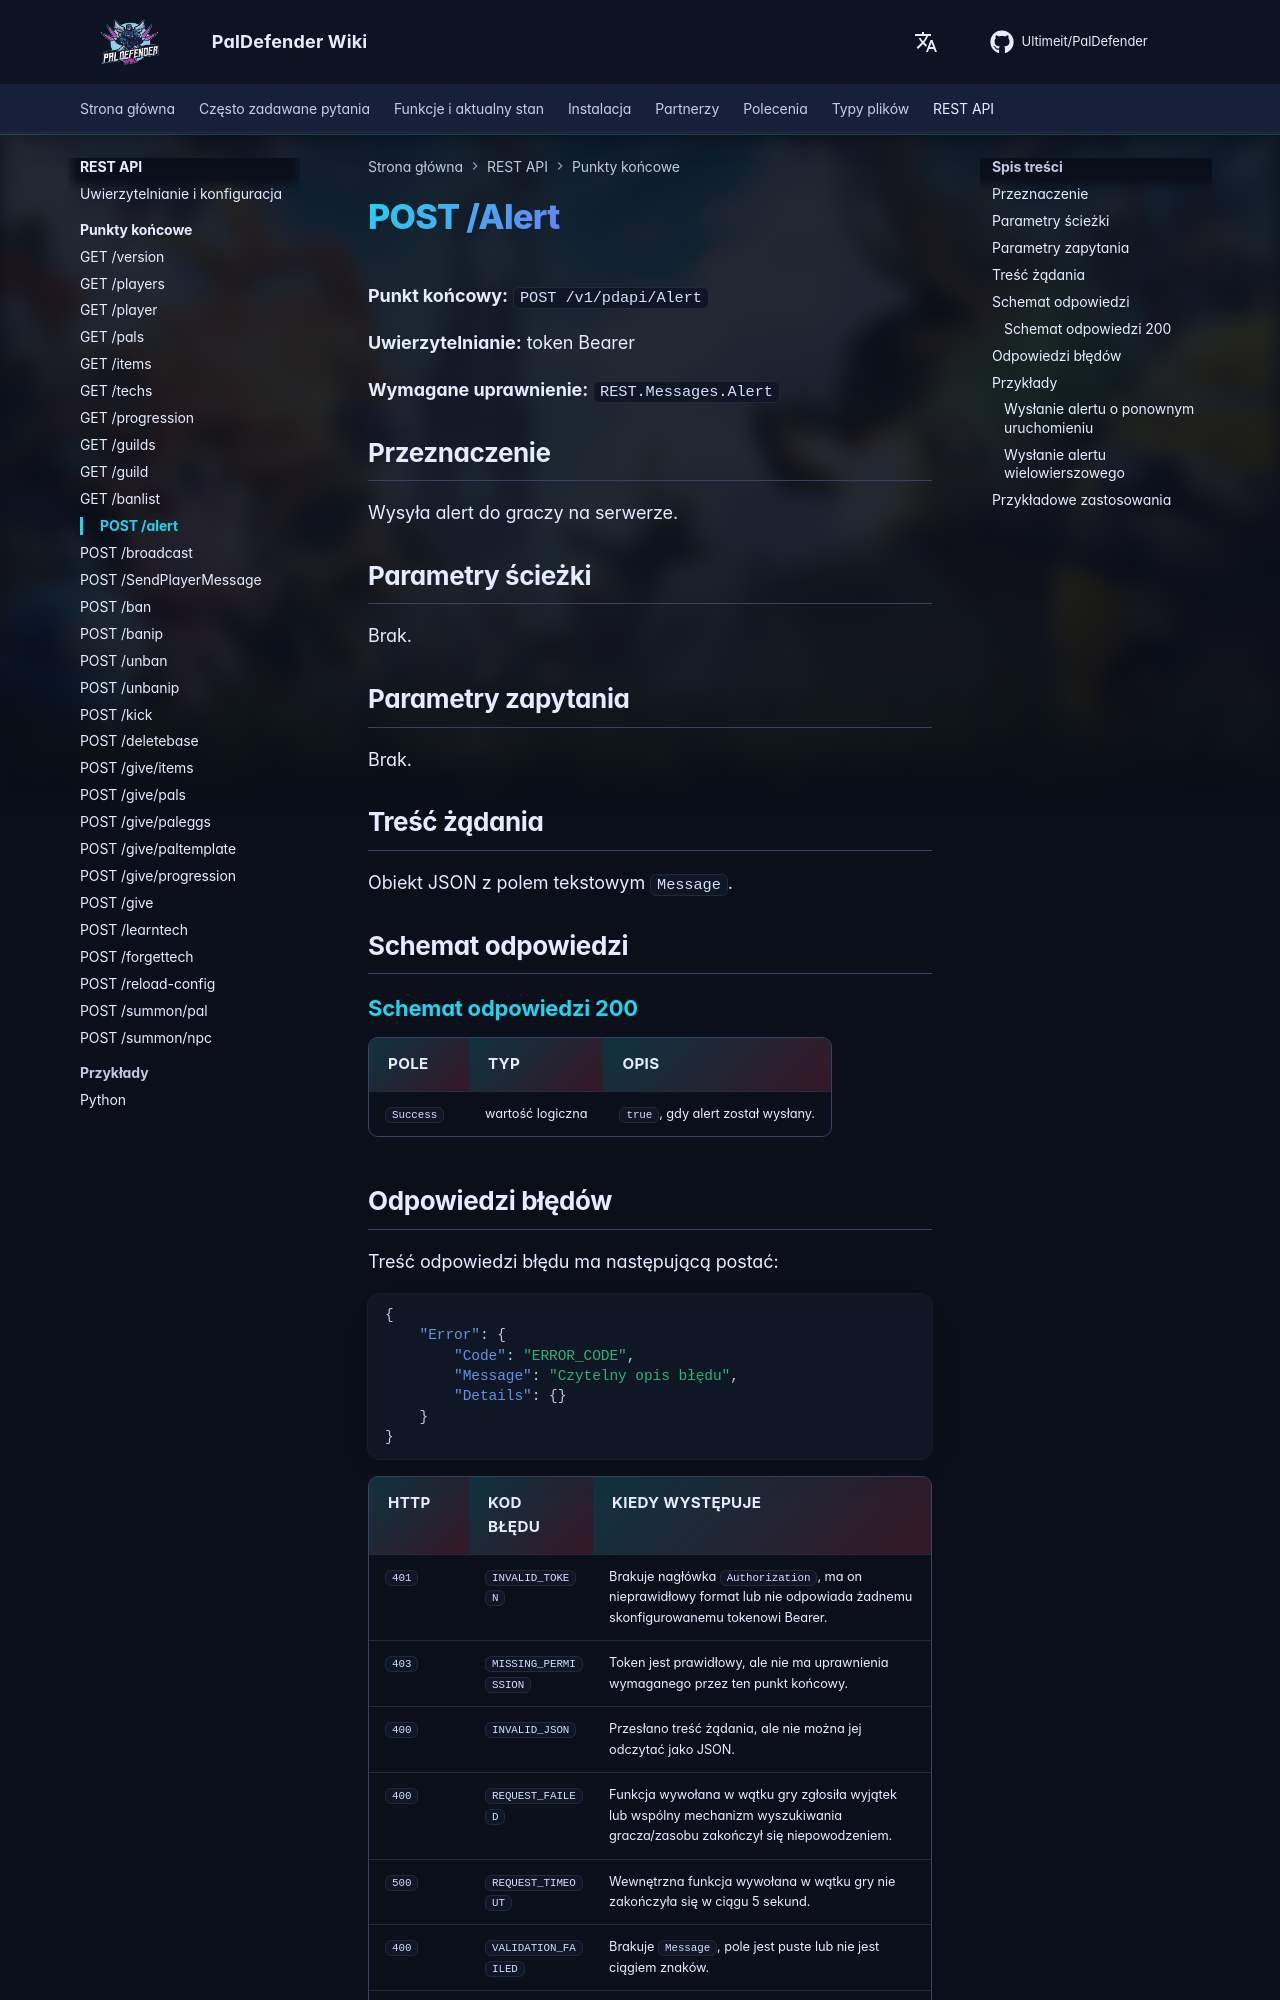

repository: Ultimeit/PalDefender · page: pl/RESTAPI/Endpoints/alert/index.html · generator: mkdocs

# POST /Alert



**Punkt końcowy:** `POST /v1/pdapi/Alert`

**Uwierzytelnianie:** token Bearer

**Wymagane uprawnienie:** `REST.Messages.Alert`

## Przeznaczenie

Wysyła alert do graczy na serwerze.

## Parametry ścieżki

Brak.

## Parametry zapytania

Brak.

## Treść żądania

Obiekt JSON z polem tekstowym `Message`.

## Schemat odpowiedzi

--8<-- "_snippets/pl/restapi/schemas/alert.md"
